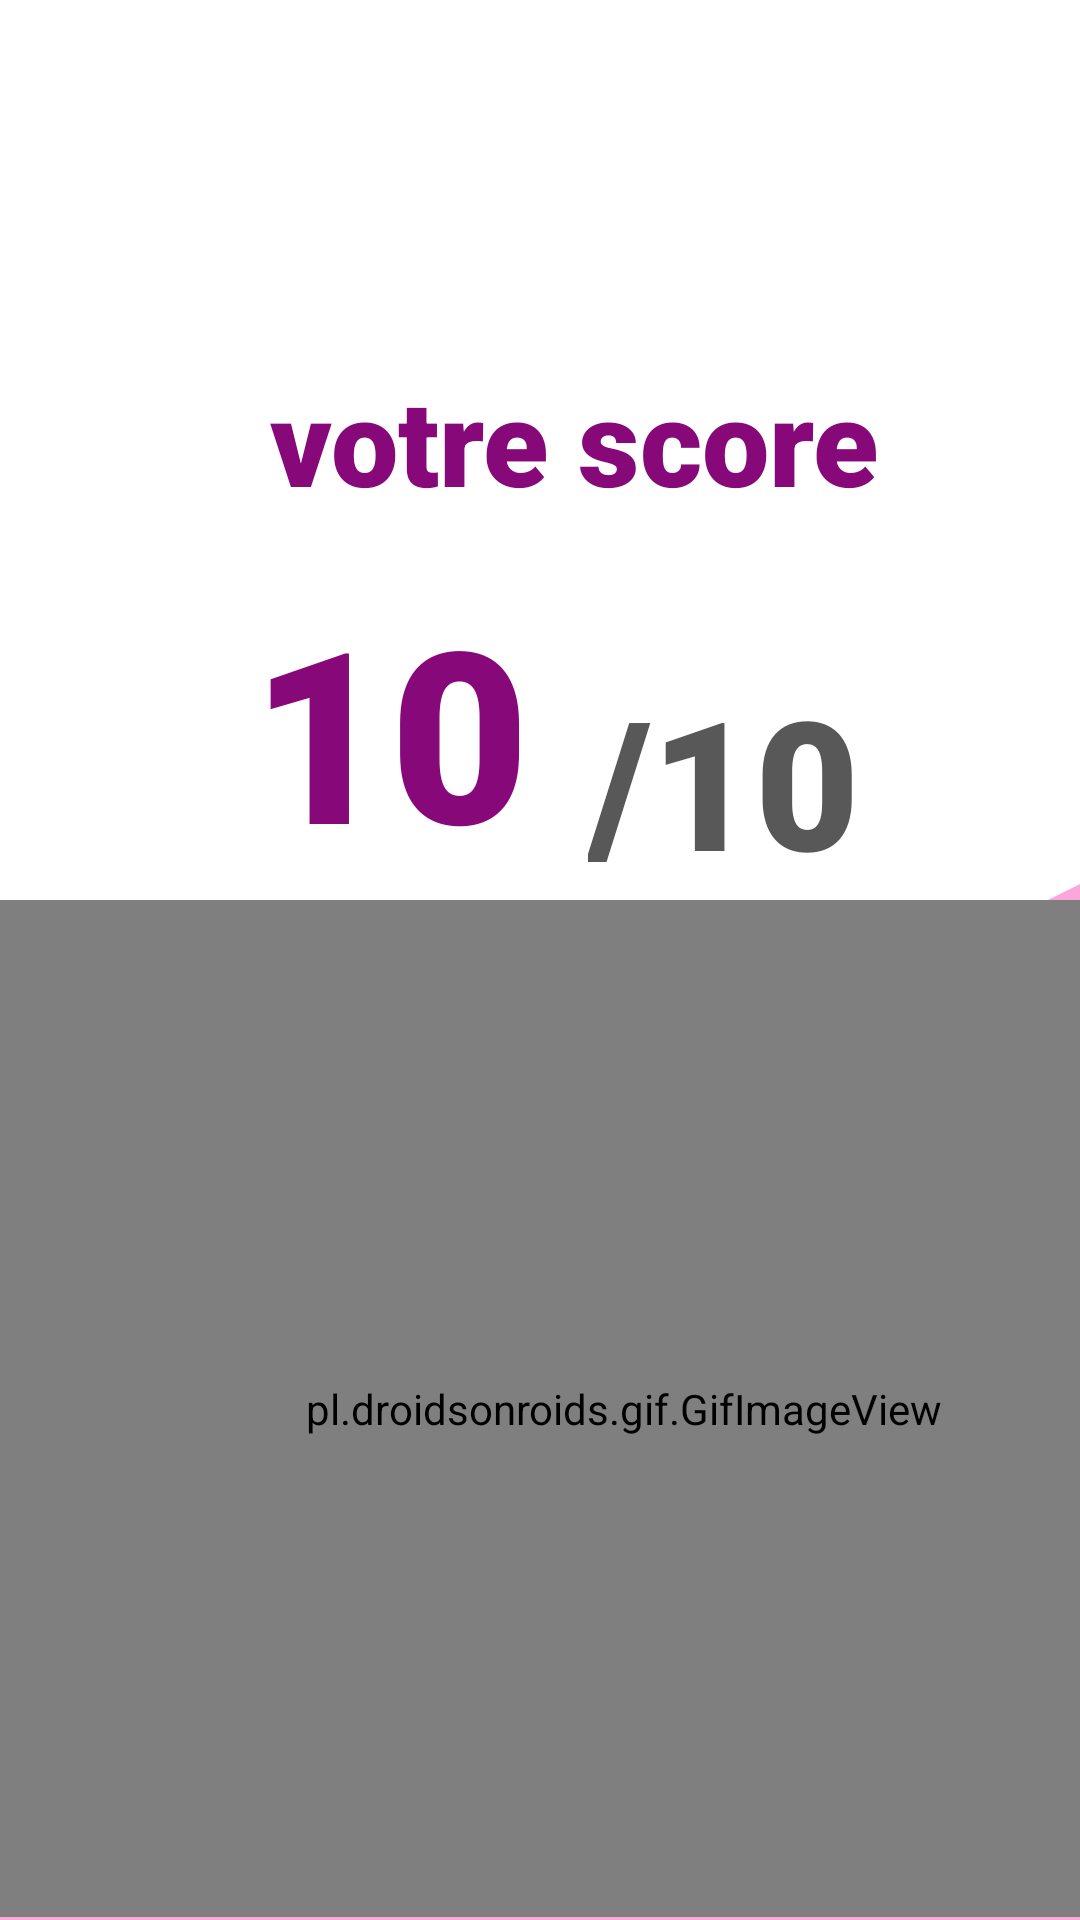

Reconstruct the res/layout file that produces this screen, plus the resources it refers to.
<!-- AndroidManifest.xml: application theme Theme.Bayinnah -->
<!-- res/layout/fragment_score.xml -->
<?xml version="1.0" encoding="utf-8"?>
<androidx.constraintlayout.widget.ConstraintLayout
    xmlns:android="http://schemas.android.com/apk/res/android"
    xmlns:app="http://schemas.android.com/apk/res-auto"
    xmlns:tools="http://schemas.android.com/tools"
    android:layout_width="match_parent"
    android:layout_height="match_parent"
    android:background="@color/white">
    <androidx.coordinatorlayout.widget.CoordinatorLayout
        android:layout_width="match_parent"
        android:layout_height="match_parent"
        android:background="@drawable/wave__5_">

        <com.google.android.material.appbar.AppBarLayout
            android:id="@+id/appBarLayout"
            android:layout_width="match_parent"
            android:layout_height="wrap_content"
           />


        <TextView
            android:id="@+id/score_text_view"
            android:layout_width="wrap_content"
            android:layout_height="wrap_content"
            android:layout_gravity="center_horizontal"
            android:fontFamily="sans-serif-black"
            android:text="10"
            android:textColor="#870979"
            android:textSize="80dp"
            android:translationX="-50dp"
            android:translationY="190dp" />

        <TextView
            android:id="@+id/textView"
            android:layout_width="wrap_content"
            android:layout_height="wrap_content"
            android:fontFamily="sans-serif-black"
            android:text="/10"
            android:textColor="@color/beige"
            android:textSize="60dp"

            android:translationX="196dp"
            android:translationY="220dp" />

        <pl.droidsonroids.gif.GifImageView
            android:id="@+id/imageView3"
            android:layout_width="416dp"
            android:layout_height="339dp"
            android:translationX="0dp"
            android:translationY="300dp" />

        <Button
            android:id="@+id/button2"
            android:layout_width="74dp"
            android:layout_height="wrap_content"
            android:drawableLeft="@drawable/repeat"
            android:drawablePadding="8dp"
            android:gravity="center_vertical|center_horizontal"
            android:translationX="250dp"
            android:translationY="660dp" />

        <Button
            android:id="@+id/button3"
            android:layout_width="74dp"
            android:layout_height="wrap_content"
            android:drawableLeft="@drawable/home"
            android:drawablePadding="8dp"
            android:gravity="center_vertical|center_horizontal"
            android:translationX="75dp"
            android:translationY="660dp" />


        <TextView
            android:id="@+id/textView2"
            android:layout_width="wrap_content"
            android:layout_height="wrap_content"
            android:fontFamily="sans-serif-black"
            android:text="votre score"
            android:textSize="40dp"
            android:textColor="#870979"
            android:translationX="90dp"
            android:translationY="120dp" />

        <ImageView
            android:id="@+id/score_view"
            android:layout_width="match_parent"
            android:layout_height="99dp"
            android:translationY="10dp"
             />


    </androidx.coordinatorlayout.widget.CoordinatorLayout>
</androidx.constraintlayout.widget.ConstraintLayout>
<!-- resources referenced by this layout -->
<resources>
  <color name="beige">#585858</color>
  <color name="white">#FFFFFFFF</color>
  <!-- drawable home (drawable) -->
  <vector android:height="30dp" android:tint="#FCFAFA"
      android:viewportHeight="24" android:viewportWidth="24"
      android:width="40dp" xmlns:android="http://schemas.android.com/apk/res/android">
      <path android:fillColor="@android:color/white" android:pathData="M10,20v-6h4v6h5v-8h3L12,3 2,12h3v8z"/>
  </vector>
  <!-- drawable repeat (drawable) -->
  <vector android:height="30dp" android:tint="#FCFAFA"
      android:viewportHeight="24" android:viewportWidth="24"
      android:width="40dp" xmlns:android="http://schemas.android.com/apk/res/android">
      <path android:fillColor="@android:color/white" android:pathData="M7,7h10v3l4,-4 -4,-4v3L5,5v6h2L7,7zM17,17L7,17v-3l-4,4 4,4v-3h12v-6h-2v4z"/>
  </vector>
  <!-- drawable wave__5_ (drawable) -->
  <vector xmlns:android="http://schemas.android.com/apk/res/android"
      android:width="1440dp"
      android:height="320dp"
      android:viewportWidth="1320"
      android:viewportHeight="220">
    <path
        android:pathData="M0,160L120,154.7C240,149 480,139 720,128C960,117 1200,107 1320,101.3L1440,96L1440,320L1320,320C1200,320 960,320 720,320C480,320 240,320 120,320L0,320Z"
        android:fillColor="#fca7da"/>
  </vector>
  <style name="Theme.Bayinnah" parent="Theme.MaterialComponents.DayNight.NoActionBar">
          
          <item name="colorPrimary">@color/purple_500</item>
          <item name="colorPrimaryVariant">@color/purple_700</item>
          <item name="colorOnPrimary">@color/white</item>
          
          <item name="colorSecondary">@color/teal_200</item>
          <item name="colorSecondaryVariant">@color/teal_700</item>
          <item name="colorOnSecondary">@color/black</item>
          
          <item name="android:statusBarColor">?attr/colorPrimaryVariant</item>
          
      </style>
  <color name="purple_500">#FF6200EE</color>
  <color name="purple_700">#e4edfa</color>
  <color name="teal_200">#FF03DAC5</color>
  <color name="teal_700">#FF018786</color>
  <color name="black">#FF000000</color>
</resources>
